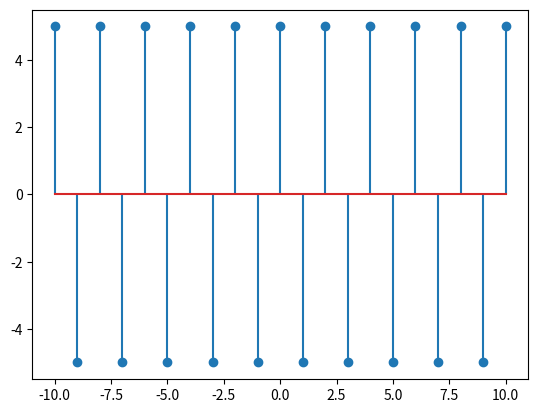

This chart was generated by the following Python code:
import numpy as np
import matplotlib.pyplot as plt

n = np.arange(-10, 11)
x = 5 * np.cos(3 * np.pi * n)

plt.stem(n, x)
plt.savefig('c.png')
plt.show()
